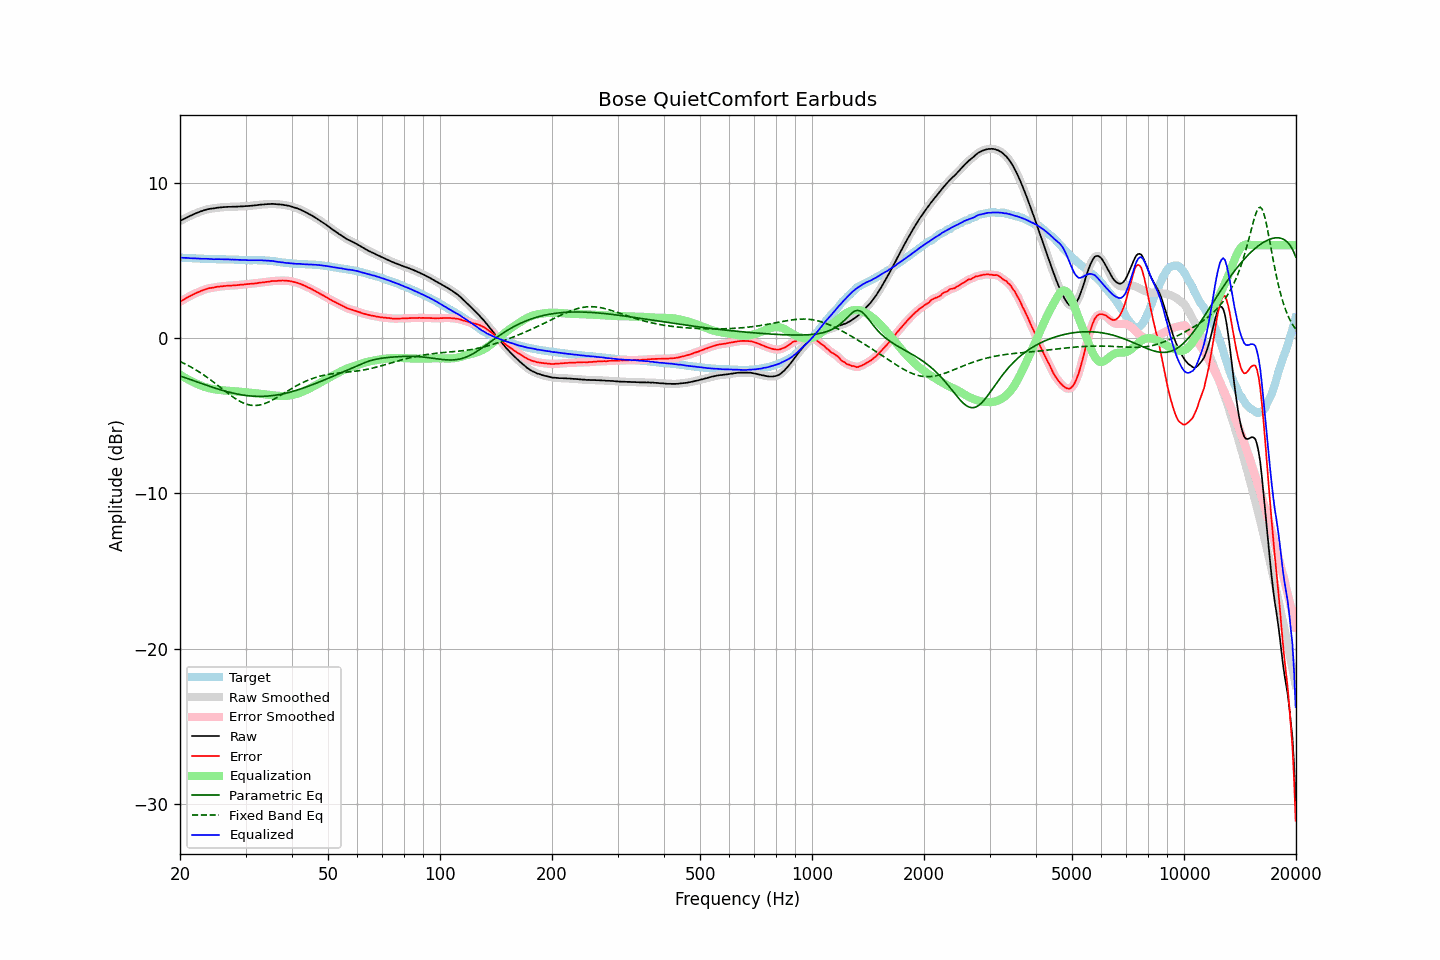

The file beside this chart, header and first rows:
frequency, raw, error, smoothed, error_smoothed, equalization, parametric_eq, fixed_band_eq, equalized_raw, equalized_smoothed, target
20.00, 7.55, 2.35, 7.55, 2.35, -2.35, -2.43, -1.50, 5.20, 5.20, 5.20
20.20, 7.61, 2.41, 7.61, 2.41, -2.41, -2.46, -1.55, 5.20, 5.19, 5.20
20.40, 7.66, 2.47, 7.66, 2.48, -2.48, -2.50, -1.60, 5.18, 5.19, 5.19
20.61, 7.72, 2.53, 7.72, 2.54, -2.54, -2.54, -1.65, 5.18, 5.18, 5.18
20.81, 7.77, 2.60, 7.77, 2.60, -2.60, -2.57, -1.70, 5.17, 5.18, 5.17
21.02, 7.83, 2.66, 7.82, 2.65, -2.65, -2.61, -1.75, 5.18, 5.17, 5.17
21.23, 7.87, 2.71, 7.87, 2.71, -2.71, -2.65, -1.81, 5.16, 5.16, 5.16
21.44, 7.92, 2.76, 7.92, 2.76, -2.76, -2.68, -1.86, 5.16, 5.16, 5.16
21.66, 7.97, 2.82, 7.97, 2.81, -2.81, -2.72, -1.92, 5.15, 5.16, 5.15
21.87, 8.02, 2.87, 8.02, 2.87, -2.86, -2.76, -1.98, 5.16, 5.15, 5.15
22.09, 8.06, 2.92, 8.06, 2.91, -2.91, -2.80, -2.04, 5.15, 5.15, 5.14
22.31, 8.10, 2.96, 8.10, 2.96, -2.96, -2.83, -2.11, 5.14, 5.14, 5.14
22.54, 8.14, 3.00, 8.14, 3.00, -3.00, -2.87, -2.17, 5.13, 5.13, 5.14
22.76, 8.18, 3.05, 8.18, 3.04, -3.05, -2.90, -2.24, 5.13, 5.13, 5.13
22.99, 8.21, 3.08, 8.21, 3.09, -3.09, -2.94, -2.31, 5.12, 5.13, 5.13
23.22, 8.25, 3.13, 8.25, 3.12, -3.12, -2.98, -2.38, 5.13, 5.12, 5.12
23.45, 8.28, 3.16, 8.28, 3.16, -3.16, -3.01, -2.45, 5.12, 5.12, 5.12
23.69, 8.31, 3.19, 8.31, 3.19, -3.19, -3.05, -2.53, 5.12, 5.12, 5.12
23.92, 8.33, 3.22, 8.33, 3.22, -3.21, -3.08, -2.60, 5.12, 5.12, 5.11
24.16, 8.35, 3.24, 8.35, 3.24, -3.24, -3.12, -2.68, 5.11, 5.11, 5.11
24.40, 8.36, 3.25, 8.36, 3.25, -3.26, -3.15, -2.76, 5.10, 5.10, 5.11
24.65, 8.37, 3.26, 8.37, 3.27, -3.28, -3.19, -2.83, 5.09, 5.10, 5.11
24.89, 8.39, 3.29, 8.39, 3.29, -3.29, -3.22, -2.91, 5.10, 5.10, 5.09
25.14, 8.41, 3.32, 8.41, 3.31, -3.31, -3.25, -3.00, 5.10, 5.10, 5.09
25.39, 8.42, 3.33, 8.42, 3.33, -3.32, -3.28, -3.08, 5.10, 5.10, 5.09
25.65, 8.43, 3.34, 8.43, 3.34, -3.34, -3.32, -3.16, 5.09, 5.09, 5.09
25.91, 8.44, 3.35, 8.44, 3.35, -3.35, -3.35, -3.24, 5.09, 5.09, 5.09
26.16, 8.45, 3.36, 8.45, 3.36, -3.36, -3.38, -3.32, 5.09, 5.09, 5.09
26.43, 8.46, 3.37, 8.46, 3.37, -3.37, -3.40, -3.40, 5.09, 5.09, 5.09
26.69, 8.46, 3.38, 8.46, 3.38, -3.38, -3.43, -3.48, 5.08, 5.09, 5.08
26.96, 8.47, 3.39, 8.47, 3.39, -3.39, -3.46, -3.56, 5.08, 5.08, 5.08
27.23, 8.47, 3.39, 8.47, 3.39, -3.39, -3.49, -3.64, 5.08, 5.08, 5.08
27.50, 8.47, 3.39, 8.47, 3.40, -3.40, -3.51, -3.72, 5.07, 5.07, 5.08
27.77, 8.48, 3.40, 8.47, 3.40, -3.41, -3.54, -3.79, 5.07, 5.07, 5.07
28.05, 8.48, 3.42, 8.48, 3.41, -3.41, -3.56, -3.86, 5.07, 5.07, 5.06
28.33, 8.48, 3.42, 8.48, 3.42, -3.42, -3.58, -3.93, 5.06, 5.06, 5.06
28.62, 8.49, 3.43, 8.49, 3.43, -3.43, -3.60, -3.99, 5.06, 5.06, 5.06
28.90, 8.49, 3.44, 8.49, 3.44, -3.44, -3.62, -4.05, 5.05, 5.05, 5.05
29.19, 8.50, 3.45, 8.50, 3.45, -3.45, -3.64, -4.10, 5.05, 5.05, 5.05
29.48, 8.50, 3.45, 8.50, 3.46, -3.46, -3.66, -4.15, 5.04, 5.04, 5.05
29.78, 8.51, 3.47, 8.51, 3.47, -3.47, -3.67, -4.20, 5.04, 5.04, 5.03
30.08, 8.52, 3.49, 8.51, 3.48, -3.48, -3.69, -4.24, 5.04, 5.03, 5.03
30.38, 8.52, 3.49, 8.52, 3.49, -3.49, -3.70, -4.27, 5.03, 5.03, 5.03
30.68, 8.53, 3.50, 8.53, 3.50, -3.50, -3.71, -4.29, 5.03, 5.03, 5.03
30.99, 8.54, 3.51, 8.54, 3.51, -3.51, -3.72, -4.31, 5.03, 5.03, 5.03
31.30, 8.55, 3.52, 8.55, 3.52, -3.52, -3.73, -4.33, 5.03, 5.03, 5.03
31.61, 8.56, 3.52, 8.56, 3.53, -3.53, -3.73, -4.33, 5.03, 5.03, 5.03
31.93, 8.57, 3.54, 8.57, 3.54, -3.54, -3.74, -4.33, 5.03, 5.03, 5.03
32.24, 8.58, 3.55, 8.58, 3.55, -3.55, -3.74, -4.32, 5.03, 5.03, 5.03
32.57, 8.60, 3.57, 8.60, 3.57, -3.57, -3.74, -4.31, 5.03, 5.03, 5.03
32.89, 8.61, 3.58, 8.61, 3.58, -3.58, -3.74, -4.29, 5.03, 5.03, 5.03
33.22, 8.62, 3.60, 8.62, 3.59, -3.59, -3.74, -4.26, 5.03, 5.03, 5.02
33.55, 8.62, 3.60, 8.63, 3.61, -3.61, -3.74, -4.23, 5.01, 5.02, 5.02
33.89, 8.64, 3.62, 8.63, 3.62, -3.62, -3.74, -4.20, 5.02, 5.01, 5.02
34.23, 8.64, 3.63, 8.64, 3.63, -3.64, -3.73, -4.15, 5.00, 5.00, 5.01
34.57, 8.65, 3.65, 8.65, 3.65, -3.65, -3.72, -4.11, 5.00, 5.00, 5.00
34.92, 8.65, 3.66, 8.65, 3.66, -3.66, -3.71, -4.06, 4.99, 4.99, 4.99
35.27, 8.66, 3.68, 8.66, 3.68, -3.67, -3.70, -4.01, 4.99, 4.98, 4.98
35.62, 8.66, 3.70, 8.66, 3.69, -3.68, -3.69, -3.95, 4.97, 4.97, 4.96
35.97, 8.65, 3.69, 8.65, 3.69, -3.69, -3.68, -3.89, 4.95, 4.95, 4.96
... 635 more rows
